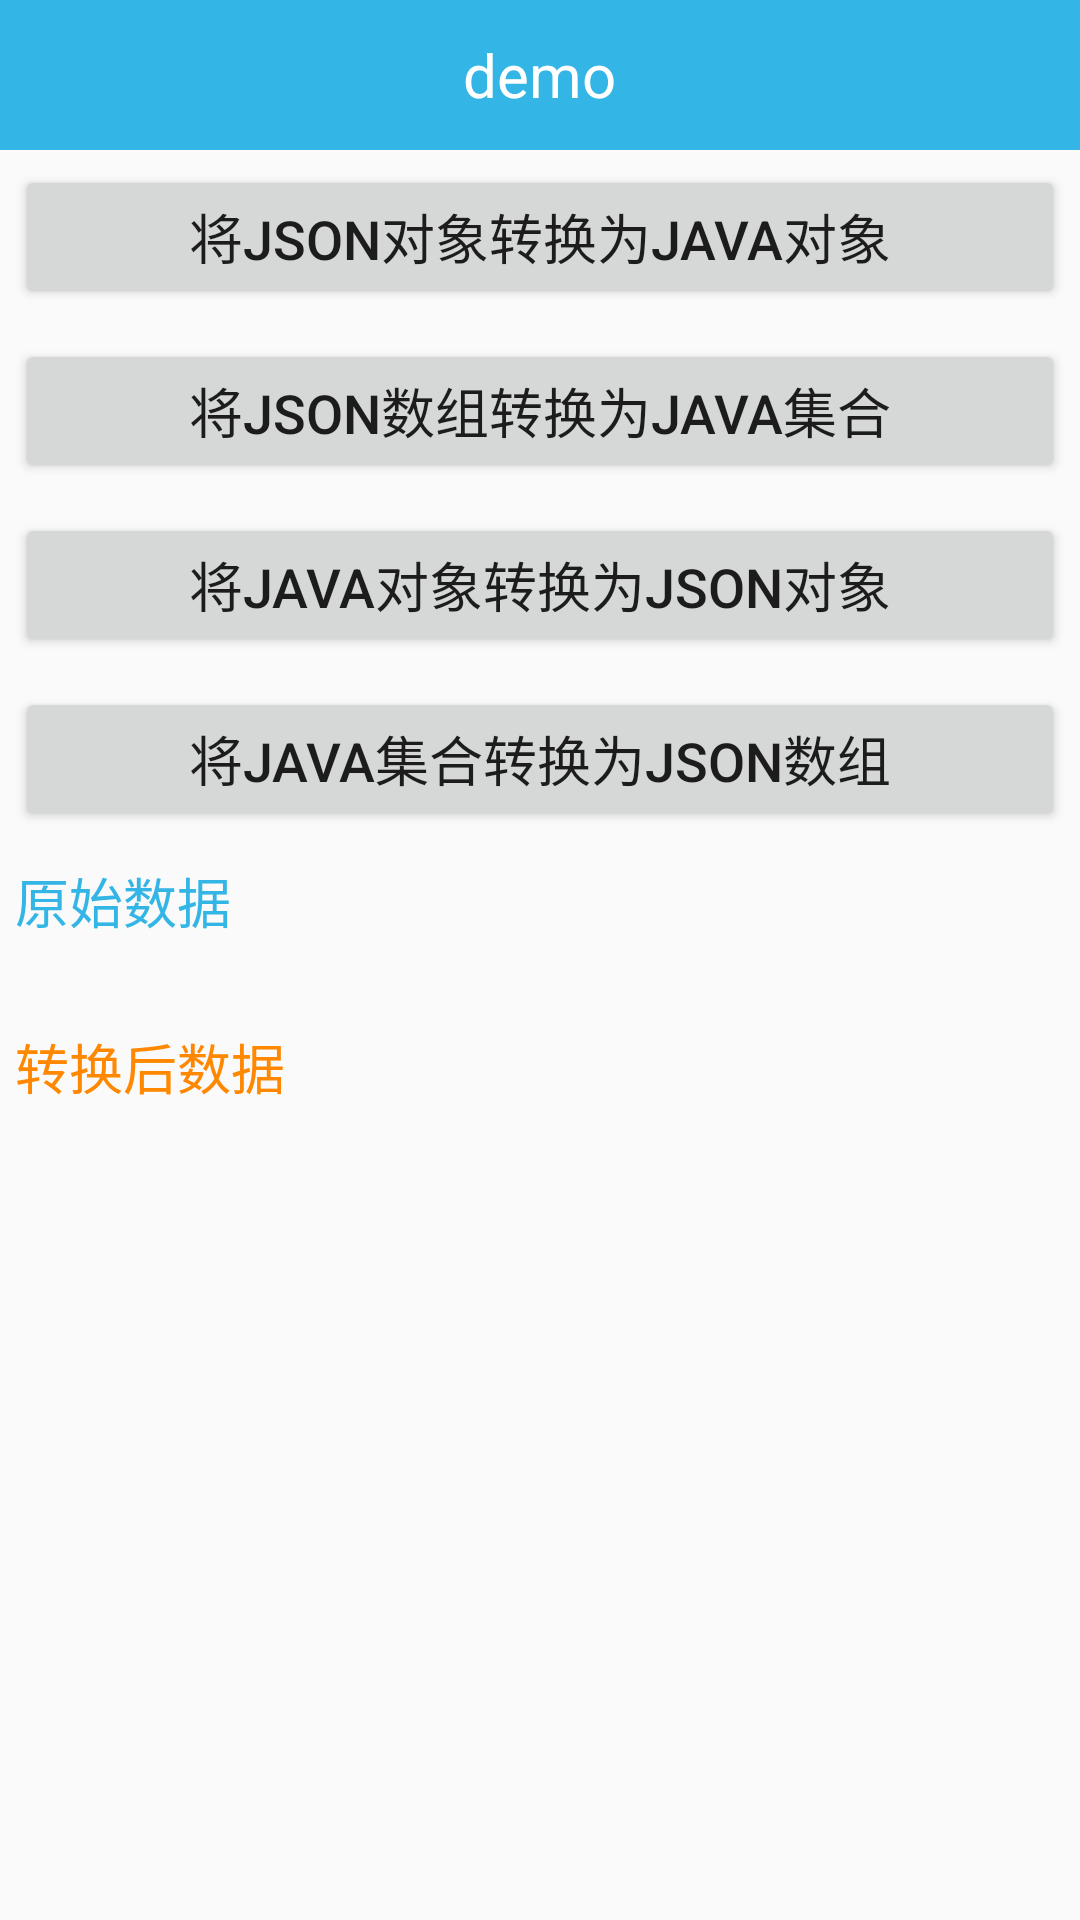

Reconstruct the res/layout file that produces this screen, plus the resources it refers to.
<!-- AndroidManifest.xml: application theme AppTheme -->
<!-- res/layout/activity_fastjson.xml -->
<?xml version="1.0" encoding="utf-8"?>
<LinearLayout xmlns:android="http://schemas.android.com/apk/res/android"
    android:orientation="vertical"
    android:layout_width="match_parent"
    android:layout_height="match_parent">

    <include layout="@layout/titlebar" />

    <Button
        android:id="@+id/btn_fastjson_tojavaobject"
        android:text="@string/fastjson_tv_tojavaobject"
        android:textSize="18sp"
        android:layout_margin="5dp"
        android:layout_width="match_parent"
        android:layout_height="wrap_content" />

    <Button
        android:id="@+id/btn_fastjson_tojavalist"
        android:text="@string/fastjson_tv_tojavalist"
        android:textSize="18sp"
        android:layout_margin="5dp"
        android:layout_width="match_parent"
        android:layout_height="wrap_content" />

    <Button
        android:id="@+id/btn_fastjson_tojsonobject"
        android:text="@string/fastjson_tv_tojsonobject"
        android:textSize="18sp"
        android:layout_margin="5dp"
        android:layout_width="match_parent"
        android:layout_height="wrap_content" />

    <Button
        android:id="@+id/btn_fastjson_tojsonlist"
        android:text="@string/fastjson_tv_tojsonlist"
        android:textSize="18sp"
        android:layout_margin="5dp"
        android:layout_width="match_parent"
        android:layout_height="wrap_content" />

    <ScrollView
        android:layout_width="match_parent"
        android:layout_height="match_parent">
        <LinearLayout
            android:orientation="vertical"
            android:layout_width="match_parent"
            android:layout_height="match_parent">
            <TextView
                android:text="@string/native_tv_original"
                android:textSize="18sp"
                android:textColor="@android:color/holo_blue_light"
                android:layout_margin="5dp"
                android:layout_width="match_parent"
                android:layout_height="wrap_content" />


            <TextView
                android:id="@+id/tv_fastjson_original"
                android:textSize="14sp"
                android:layout_width="match_parent"
                android:layout_height="wrap_content" />

            <TextView
                android:text="@string/native_tv_changedata"
                android:textSize="18sp"
                android:textColor="@android:color/holo_orange_dark"
                android:layout_margin="5dp"
                android:layout_width="match_parent"
                android:layout_height="wrap_content" />


            <TextView
                android:id="@+id/tv_fastjson_changedata"
                android:textSize="14sp"
                android:layout_width="match_parent"
                android:layout_height="wrap_content" />

        </LinearLayout>

    </ScrollView>

</LinearLayout>
<!-- res/layout/titlebar.xml (included above) -->
<?xml version="1.0" encoding="utf-8"?>
<LinearLayout xmlns:android="http://schemas.android.com/apk/res/android"
    android:orientation="horizontal"
    android:background="@android:color/holo_blue_light"
    android:layout_width="match_parent"
    android:gravity="center"
    android:layout_height="50dp">

    <TextView
        android:layout_width="wrap_content"
        android:layout_height="wrap_content"
        android:id="@+id/tv_title"
        android:text="demo"
        android:textSize="20sp"
        android:textColor="@android:color/white"

        />

</LinearLayout>
<!-- resources referenced by this layout -->
<resources>
  <string name="fastjson_tv_tojavalist">将JSON数组转换为JAVA集合</string>
  <string name="fastjson_tv_tojavaobject">将JSON对象转换为JAVA对象</string>
  <string name="fastjson_tv_tojsonlist">将JAVA集合转换为JSON数组</string>
  <string name="fastjson_tv_tojsonobject">将JAVA对象转换为JSON对象</string>
  <string name="native_tv_changedata">转换后数据</string>
  <string name="native_tv_original">原始数据</string>
  <style name="AppTheme" parent="Theme.AppCompat.Light.DarkActionBar">
          
          <item name="colorPrimary">@color/colorPrimary</item>
          <item name="colorPrimaryDark">@color/colorPrimaryDark</item>
          <item name="colorAccent">@color/colorAccent</item>
      </style>
  <!-- not gathered from this repository: default colours our renderer supplied (Android Studio template values) -->
  <color name="colorPrimary">#FF6200EE</color>
  <color name="colorPrimaryDark">#FF3700B3</color>
  <color name="colorAccent">#FF03DAC5</color>
</resources>
